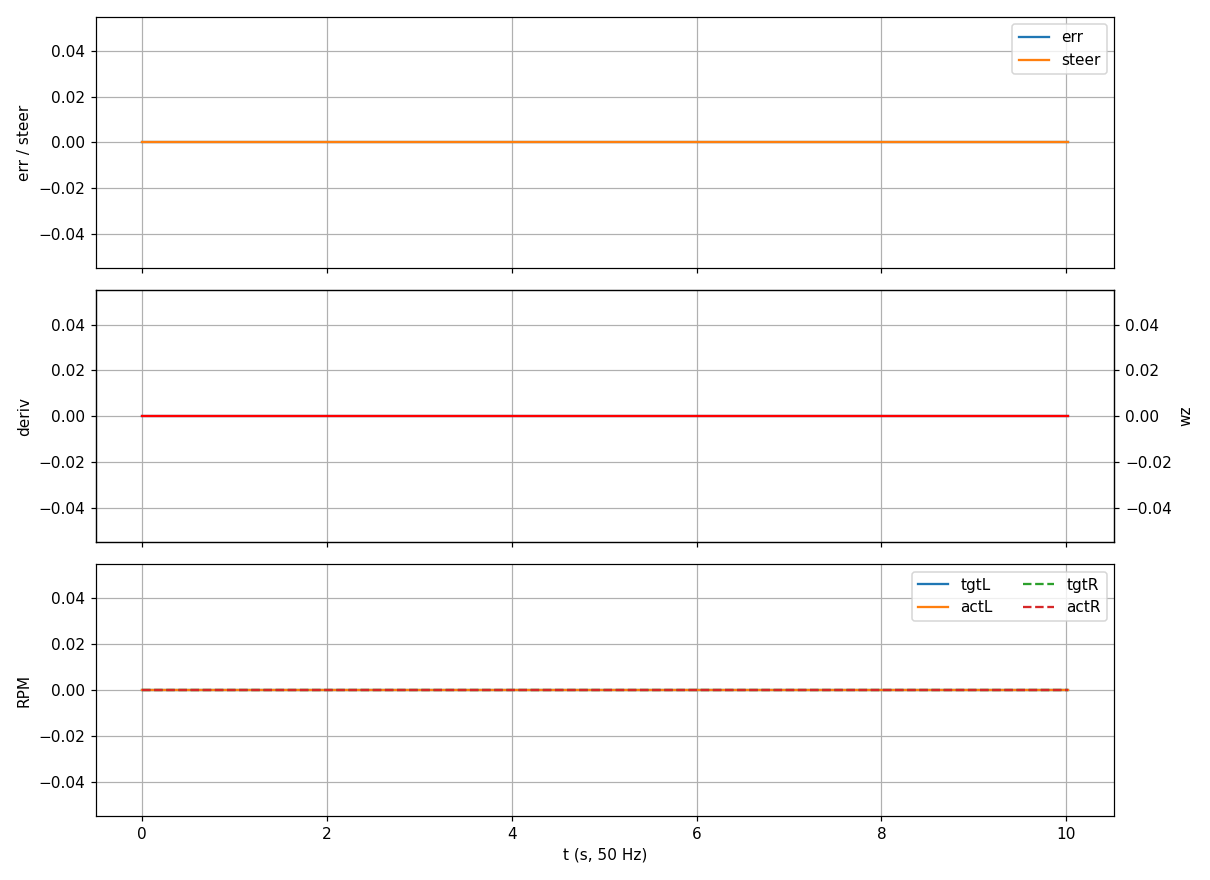

The file beside this chart, header and first rows:
seq, err, deriv, wz, steer, kv, tgtL, tgtR, actL, actR, dt_us, line_ok, policy, stop, mode, inject, sat
8043, 0.0000, 0.00, 0.00, 0.0000, 1.000, 0.0, 0.0, 0.0, 0.0, 4956, 1, 0, 0, 0, 0, 0
8044, 0.0000, 0.00, 0.00, 0.0000, 1.000, 0.0, 0.0, 0.0, 0.0, 4956, 1, 0, 0, 0, 0, 0
8045, 0.0000, 0.00, 0.00, 0.0000, 1.000, 0.0, 0.0, 0.0, 0.0, 4956, 1, 0, 0, 0, 0, 0
8046, 0.0000, 0.00, 0.00, 0.0000, 1.000, 0.0, 0.0, 0.0, 0.0, 4956, 1, 0, 0, 0, 0, 0
8047, 0.0000, 0.00, 0.00, 0.0000, 1.000, 0.0, 0.0, 0.0, 0.0, 4956, 1, 0, 0, 0, 0, 0
8048, 0.0000, 0.00, 0.00, 0.0000, 1.000, 0.0, 0.0, 0.0, 0.0, 4956, 1, 0, 0, 0, 0, 0
8049, 0.0000, 0.00, 0.00, 0.0000, 1.000, 0.0, 0.0, 0.0, 0.0, 4956, 1, 0, 0, 0, 0, 0
8050, 0.0000, 0.00, 0.00, 0.0000, 1.000, 0.0, 0.0, 0.0, 0.0, 4956, 1, 0, 0, 0, 0, 0
8051, 0.0000, 0.00, 0.00, 0.0000, 1.000, 0.0, 0.0, 0.0, 0.0, 4956, 1, 0, 0, 0, 0, 0
8052, 0.0000, 0.00, 0.00, 0.0000, 1.000, 0.0, 0.0, 0.0, 0.0, 4956, 1, 0, 0, 0, 0, 0
8053, 0.0000, 0.00, 0.00, 0.0000, 1.000, 0.0, 0.0, 0.0, 0.0, 4956, 1, 0, 0, 0, 0, 0
8054, 0.0000, 0.00, 0.00, 0.0000, 1.000, 0.0, 0.0, 0.0, 0.0, 4956, 1, 0, 0, 0, 0, 0
8055, 0.0000, 0.00, 0.00, 0.0000, 1.000, 0.0, 0.0, 0.0, 0.0, 4956, 1, 0, 0, 0, 0, 0
8056, 0.0000, 0.00, 0.00, 0.0000, 1.000, 0.0, 0.0, 0.0, 0.0, 4956, 1, 0, 0, 0, 0, 0
8057, 0.0000, 0.00, 0.00, 0.0000, 1.000, 0.0, 0.0, 0.0, 0.0, 4956, 1, 0, 0, 0, 0, 0
8058, 0.0000, 0.00, 0.00, 0.0000, 1.000, 0.0, 0.0, 0.0, 0.0, 4956, 1, 0, 0, 0, 0, 0
8059, 0.0000, 0.00, 0.00, 0.0000, 1.000, 0.0, 0.0, 0.0, 0.0, 4956, 1, 0, 0, 0, 0, 0
8060, 0.0000, 0.00, 0.00, 0.0000, 1.000, 0.0, 0.0, 0.0, 0.0, 4956, 1, 0, 0, 0, 0, 0
8061, 0.0000, 0.00, 0.00, 0.0000, 1.000, 0.0, 0.0, 0.0, 0.0, 4956, 1, 0, 0, 0, 0, 0
8062, 0.0000, 0.00, 0.00, 0.0000, 1.000, 0.0, 0.0, 0.0, 0.0, 4956, 1, 0, 0, 0, 0, 0
8063, 0.0000, 0.00, 0.00, 0.0000, 1.000, 0.0, 0.0, 0.0, 0.0, 4956, 1, 0, 0, 0, 0, 0
8064, 0.0000, 0.00, 0.00, 0.0000, 1.000, 0.0, 0.0, 0.0, 0.0, 4956, 1, 0, 0, 0, 0, 0
8065, 0.0000, 0.00, 0.00, 0.0000, 1.000, 0.0, 0.0, 0.0, 0.0, 4956, 1, 0, 0, 0, 0, 0
8066, 0.0000, 0.00, 0.00, 0.0000, 1.000, 0.0, 0.0, 0.0, 0.0, 4956, 1, 0, 0, 0, 0, 0
8067, 0.0000, 0.00, 0.00, 0.0000, 1.000, 0.0, 0.0, 0.0, 0.0, 4956, 1, 0, 0, 0, 0, 0
8068, 0.0000, 0.00, 0.00, 0.0000, 1.000, 0.0, 0.0, 0.0, 0.0, 4956, 1, 0, 0, 0, 0, 0
8069, 0.0000, 0.00, 0.00, 0.0000, 1.000, 0.0, 0.0, 0.0, 0.0, 4956, 1, 0, 0, 0, 0, 0
8070, 0.0000, 0.00, 0.00, 0.0000, 1.000, 0.0, 0.0, 0.0, 0.0, 4956, 1, 0, 0, 0, 0, 0
8071, 0.0000, 0.00, 0.00, 0.0000, 1.000, 0.0, 0.0, 0.0, 0.0, 4956, 1, 0, 0, 0, 0, 0
8072, 0.0000, 0.00, 0.00, 0.0000, 1.000, 0.0, 0.0, 0.0, 0.0, 4956, 1, 0, 0, 0, 0, 0
8073, 0.0000, 0.00, 0.00, 0.0000, 1.000, 0.0, 0.0, 0.0, 0.0, 4956, 1, 0, 0, 0, 0, 0
8074, 0.0000, 0.00, 0.00, 0.0000, 1.000, 0.0, 0.0, 0.0, 0.0, 4956, 1, 0, 0, 0, 0, 0
8075, 0.0000, 0.00, 0.00, 0.0000, 1.000, 0.0, 0.0, 0.0, 0.0, 4956, 1, 0, 0, 0, 0, 0
8076, 0.0000, 0.00, 0.00, 0.0000, 1.000, 0.0, 0.0, 0.0, 0.0, 4956, 1, 0, 0, 0, 0, 0
8077, 0.0000, 0.00, 0.00, 0.0000, 1.000, 0.0, 0.0, 0.0, 0.0, 4956, 1, 0, 0, 0, 0, 0
8078, 0.0000, 0.00, 0.00, 0.0000, 1.000, 0.0, 0.0, 0.0, 0.0, 4956, 1, 0, 0, 0, 0, 0
8079, 0.0000, 0.00, 0.00, 0.0000, 1.000, 0.0, 0.0, 0.0, 0.0, 4956, 1, 0, 0, 0, 0, 0
8080, 0.0000, 0.00, 0.00, 0.0000, 1.000, 0.0, 0.0, 0.0, 0.0, 4956, 1, 0, 0, 0, 0, 0
8081, 0.0000, 0.00, 0.00, 0.0000, 1.000, 0.0, 0.0, 0.0, 0.0, 4956, 1, 0, 0, 0, 0, 0
8082, 0.0000, 0.00, 0.00, 0.0000, 1.000, 0.0, 0.0, 0.0, 0.0, 4956, 1, 0, 0, 0, 0, 0
8083, 0.0000, 0.00, 0.00, 0.0000, 1.000, 0.0, 0.0, 0.0, 0.0, 4956, 1, 0, 0, 0, 0, 0
8084, 0.0000, 0.00, 0.00, 0.0000, 1.000, 0.0, 0.0, 0.0, 0.0, 4956, 1, 0, 0, 0, 0, 0
8085, 0.0000, 0.00, 0.00, 0.0000, 1.000, 0.0, 0.0, 0.0, 0.0, 4956, 1, 0, 0, 0, 0, 0
8086, 0.0000, 0.00, 0.00, 0.0000, 1.000, 0.0, 0.0, 0.0, 0.0, 4956, 1, 0, 0, 0, 0, 0
8087, 0.0000, 0.00, 0.00, 0.0000, 1.000, 0.0, 0.0, 0.0, 0.0, 4956, 1, 0, 0, 0, 0, 0
8088, 0.0000, 0.00, 0.00, 0.0000, 1.000, 0.0, 0.0, 0.0, 0.0, 4956, 1, 0, 0, 0, 0, 0
8089, 0.0000, 0.00, 0.00, 0.0000, 1.000, 0.0, 0.0, 0.0, 0.0, 4956, 1, 0, 0, 0, 0, 0
8090, 0.0000, 0.00, 0.00, 0.0000, 1.000, 0.0, 0.0, 0.0, 0.0, 4956, 1, 0, 0, 0, 0, 0
8091, 0.0000, 0.00, 0.00, 0.0000, 1.000, 0.0, 0.0, 0.0, 0.0, 4956, 1, 0, 0, 0, 0, 0
8092, 0.0000, 0.00, 0.00, 0.0000, 1.000, 0.0, 0.0, 0.0, 0.0, 4956, 1, 0, 0, 0, 0, 0
8093, 0.0000, 0.00, 0.00, 0.0000, 1.000, 0.0, 0.0, 0.0, 0.0, 4956, 1, 0, 0, 0, 0, 0
8094, 0.0000, 0.00, 0.00, 0.0000, 1.000, 0.0, 0.0, 0.0, 0.0, 4956, 1, 0, 0, 0, 0, 0
8095, 0.0000, 0.00, 0.00, 0.0000, 1.000, 0.0, 0.0, 0.0, 0.0, 4956, 1, 0, 0, 0, 0, 0
8096, 0.0000, 0.00, 0.00, 0.0000, 1.000, 0.0, 0.0, 0.0, 0.0, 4956, 1, 0, 0, 0, 0, 0
8097, 0.0000, 0.00, 0.00, 0.0000, 1.000, 0.0, 0.0, 0.0, 0.0, 4956, 1, 0, 0, 0, 0, 0
8098, 0.0000, 0.00, 0.00, 0.0000, 1.000, 0.0, 0.0, 0.0, 0.0, 4956, 1, 0, 0, 0, 0, 0
8099, 0.0000, 0.00, 0.00, 0.0000, 1.000, 0.0, 0.0, 0.0, 0.0, 4956, 1, 0, 0, 0, 0, 0
8100, 0.0000, 0.00, 0.00, 0.0000, 1.000, 0.0, 0.0, 0.0, 0.0, 4956, 1, 0, 0, 0, 0, 0
8101, 0.0000, 0.00, 0.00, 0.0000, 1.000, 0.0, 0.0, 0.0, 0.0, 4956, 1, 0, 0, 0, 0, 0
8102, 0.0000, 0.00, 0.00, 0.0000, 1.000, 0.0, 0.0, 0.0, 0.0, 4956, 1, 0, 0, 0, 0, 0
... 442 more rows
